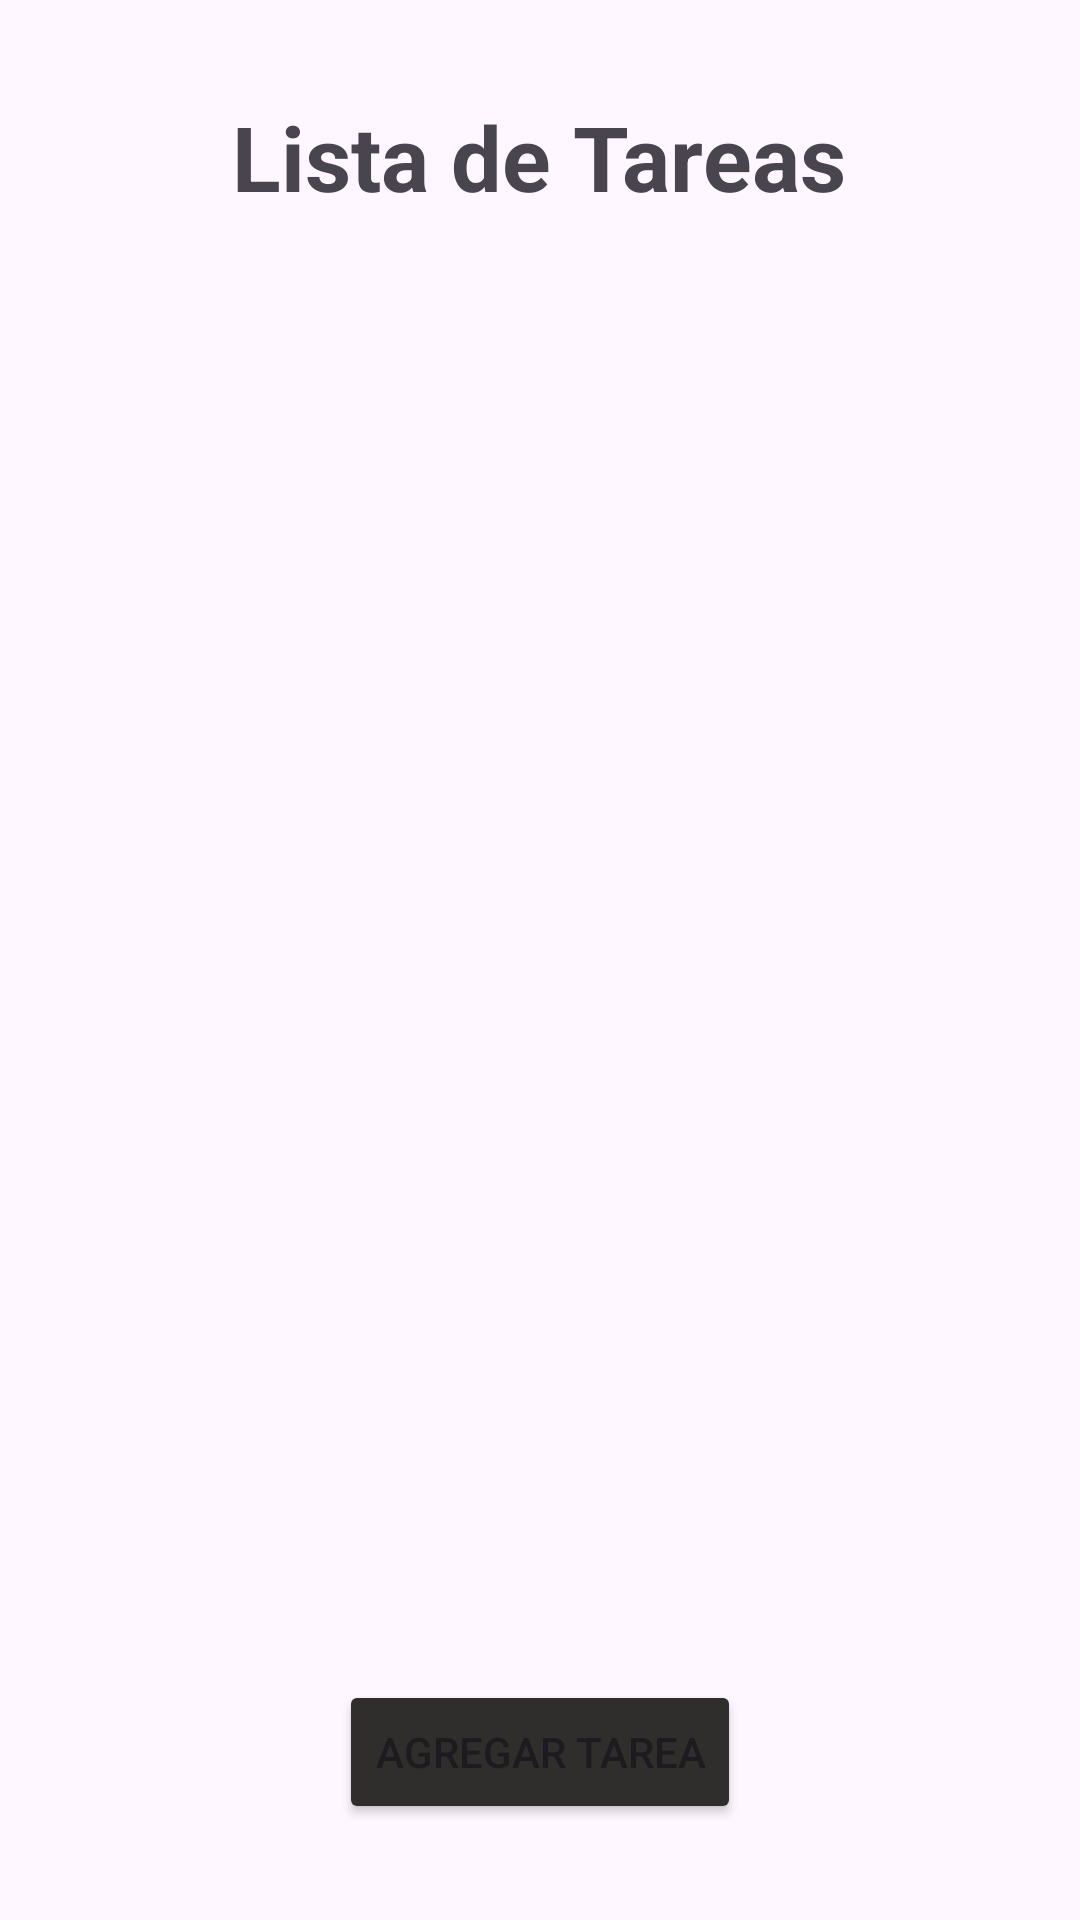

The Android layout XML behind this screen, and the referenced resources:
<!-- AndroidManifest.xml: application theme Theme.LAB5_20182895 -->
<!-- res/layout/activity_main.xml -->
<?xml version="1.0" encoding="utf-8"?>
<androidx.constraintlayout.widget.ConstraintLayout xmlns:android="http://schemas.android.com/apk/res/android"
    xmlns:app="http://schemas.android.com/apk/res-auto"
    xmlns:tools="http://schemas.android.com/tools"
    android:layout_width="match_parent"
    android:layout_height="match_parent"
    android:orientation="vertical">

    <androidx.recyclerview.widget.RecyclerView
        android:id="@+id/task_recycler_view"
        android:layout_width="match_parent"
        android:layout_height="0dp"
        app:layout_constraintBottom_toTopOf="@+id/add_task_button"
        app:layout_constraintTop_toBottomOf="@+id/textView" />

    <Button
        android:id="@+id/add_task_button"
        android:layout_width="wrap_content"
        android:layout_height="wrap_content"
        android:layout_marginBottom="32dp"
        android:backgroundTint="#302D2D"
        android:text="Agregar Tarea"
        app:layout_constraintBottom_toBottomOf="parent"
        app:layout_constraintEnd_toEndOf="parent"
        app:layout_constraintStart_toStartOf="parent" />

    <TextView
        android:id="@+id/textView"
        android:layout_width="wrap_content"
        android:layout_height="wrap_content"
        android:layout_marginTop="32dp"
        android:text="Lista de Tareas"
        android:textSize="30sp"
        android:textStyle="bold"
        app:layout_constraintEnd_toEndOf="parent"
        app:layout_constraintHorizontal_bias="0.497"
        app:layout_constraintStart_toStartOf="parent"
        app:layout_constraintTop_toTopOf="parent" />
</androidx.constraintlayout.widget.ConstraintLayout>
<!-- resources referenced by this layout -->
<resources>
  <style name="Theme.LAB5_20182895" parent="Base.Theme.LAB5_20182895" />
  <style name="Base.Theme.LAB5_20182895" parent="Theme.Material3.DayNight.NoActionBar">
          
          
      </style>
</resources>
